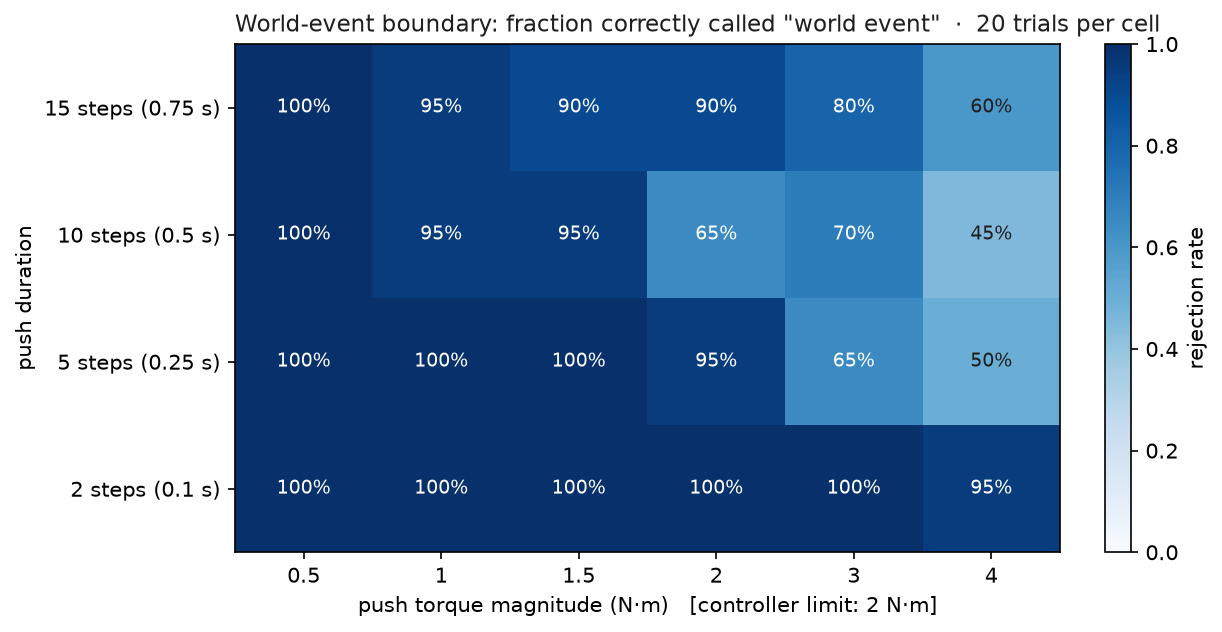

Values plotted in this chart, from the file beside it:
torque, duration_steps, rejected, n, rate, ci_low, ci_high
0.5, 2, 20, 20, 1.0, 0.8389, 1.0
0.5, 5, 20, 20, 1.0, 0.8389, 1.0
0.5, 10, 20, 20, 1.0, 0.8389, 1.0
0.5, 15, 20, 20, 1.0, 0.8389, 1.0
1.0, 2, 20, 20, 1.0, 0.8389, 1.0
1.0, 5, 20, 20, 1.0, 0.8389, 1.0
1.0, 10, 19, 20, 0.95, 0.7639, 0.9911
1.0, 15, 19, 20, 0.95, 0.7639, 0.9911
1.5, 2, 20, 20, 1.0, 0.8389, 1.0
1.5, 5, 20, 20, 1.0, 0.8389, 1.0
1.5, 10, 19, 20, 0.95, 0.7639, 0.9911
1.5, 15, 18, 20, 0.9, 0.699, 0.9721
2.0, 2, 20, 20, 1.0, 0.8389, 1.0
2.0, 5, 19, 20, 0.95, 0.7639, 0.9911
2.0, 10, 13, 20, 0.65, 0.4329, 0.8188
2.0, 15, 18, 20, 0.9, 0.699, 0.9721
3.0, 2, 20, 20, 1.0, 0.8389, 1.0
3.0, 5, 13, 20, 0.65, 0.4329, 0.8188
3.0, 10, 14, 20, 0.7, 0.481, 0.8545
3.0, 15, 16, 20, 0.8, 0.584, 0.9193
4.0, 2, 19, 20, 0.95, 0.7639, 0.9911
4.0, 5, 10, 20, 0.5, 0.2993, 0.7007
4.0, 10, 9, 20, 0.45, 0.2582, 0.6579
4.0, 15, 12, 20, 0.6, 0.3866, 0.7812
